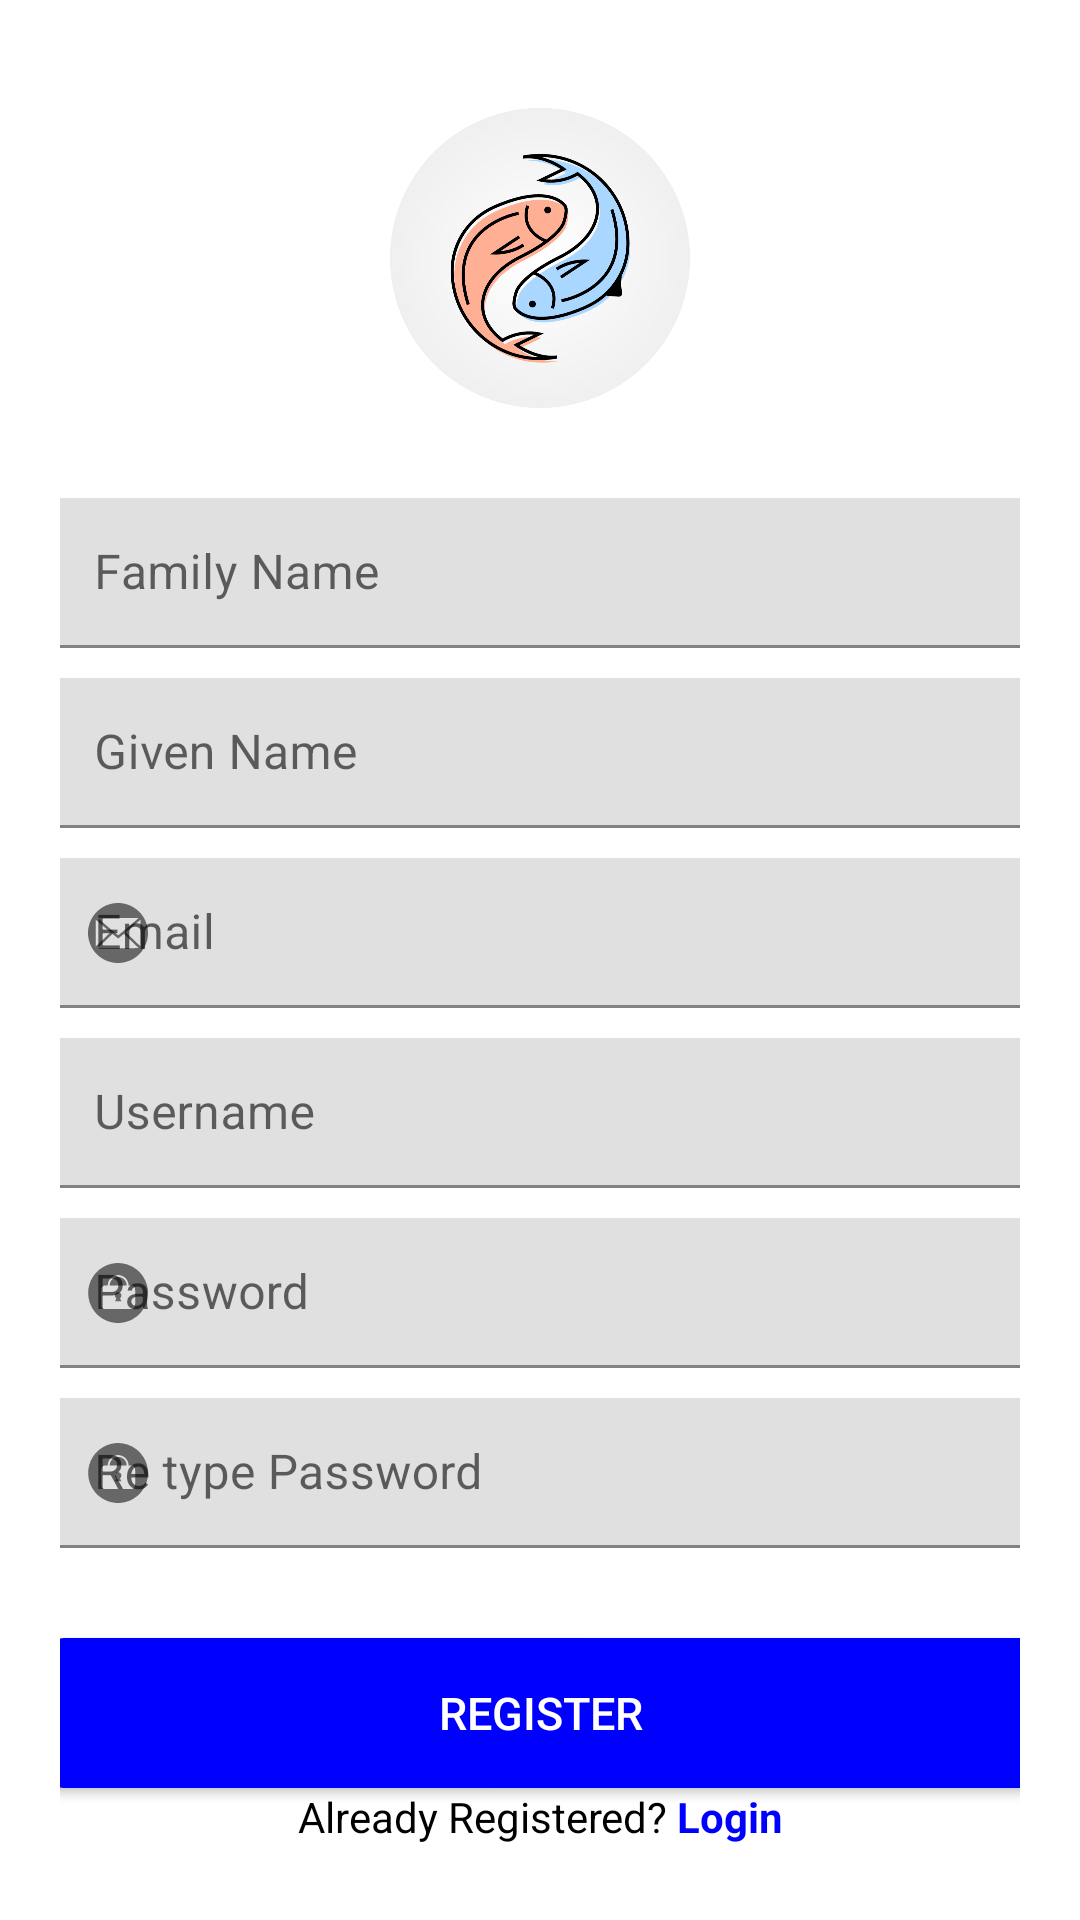

The Android layout XML behind this screen, and the referenced resources:
<!-- AndroidManifest.xml: application theme Theme.YinYummy -->
<!-- res/layout/fragment_registration.xml -->
<?xml version="1.0" encoding="utf-8"?>
<layout xmlns:android="http://schemas.android.com/apk/res/android"
    xmlns:tools="http://schemas.android.com/tools"
    xmlns:app="http://schemas.android.com/apk/res-auto">

    <data>


    </data>

    <androidx.constraintlayout.widget.ConstraintLayout
        android:layout_width="match_parent"
        android:layout_height="match_parent"
        tools:context=".view.registration.RegistrationFragment"
        android:padding="20dp">


        <ImageView
            android:id="@+id/logo"
            android:layout_width="100dp"
            android:layout_height="100dp"
            android:layout_marginTop="16dp"
            android:src="@drawable/ic_logo"
            app:layout_constraintEnd_toEndOf="parent"
            app:layout_constraintStart_toStartOf="parent"
            app:layout_constraintTop_toTopOf="parent"/>

        <com.google.android.material.textfield.TextInputLayout
            android:id="@+id/tv_yin"
            android:layout_width="330dp"
            android:layout_height="50dp"
            android:layout_marginTop="30dp"
            android:hint="@string/familyName"
            app:startIconDrawable="@drawable/ic_circle_account"
            app:layout_constraintEnd_toEndOf="parent"
            app:layout_constraintStart_toStartOf="parent"
            app:layout_constraintTop_toBottomOf="@+id/logo">
            <com.google.android.material.textfield.TextInputEditText
                android:id="@+id/et_familyName"
                android:layout_width="330dp"
                android:layout_height="50dp"
                tools:layout_editor_absoluteX="-3dp"
                tools:layout_editor_absoluteY="35dp" />
        </com.google.android.material.textfield.TextInputLayout>

        <com.google.android.material.textfield.TextInputLayout
            android:id="@+id/tv_and"
            android:layout_width="330dp"
            android:layout_height="50dp"
            android:layout_marginTop="10dp"
            android:hint="@string/givenName"
            app:startIconDrawable="@drawable/ic_circle_account"
            app:layout_constraintEnd_toEndOf="parent"
            app:layout_constraintStart_toStartOf="parent"
            app:layout_constraintTop_toBottomOf="@+id/tv_yin">
            <com.google.android.material.textfield.TextInputEditText
                android:id="@+id/et_givenName"
                android:layout_width="330dp"
                android:layout_height="50dp"
                tools:layout_editor_absoluteX="-3dp"
                tools:layout_editor_absoluteY="35dp" />
        </com.google.android.material.textfield.TextInputLayout>

        <com.google.android.material.textfield.TextInputLayout
            android:id="@+id/icon_email"
            android:layout_width="330dp"
            android:layout_height="50dp"
            android:layout_marginTop="10dp"
            android:hint="@string/email"
            app:startIconDrawable="@drawable/ic_email"
            app:layout_constraintEnd_toEndOf="parent"
            app:layout_constraintStart_toStartOf="parent"
            app:layout_constraintTop_toBottomOf="@+id/tv_and">
            <com.google.android.material.textfield.TextInputEditText
                android:id="@+id/et_email"
                android:layout_width="330dp"
                android:layout_height="50dp"
                tools:layout_editor_absoluteX="-3dp"
                tools:layout_editor_absoluteY="35dp" />
        </com.google.android.material.textfield.TextInputLayout>

        <com.google.android.material.textfield.TextInputLayout
            android:id="@+id/icon_username"
            android:layout_width="330dp"
            android:layout_height="50dp"
            android:layout_marginTop="10dp"
            android:hint="@string/username"
            app:startIconDrawable="@drawable/ic_circle_account"
            app:layout_constraintEnd_toEndOf="parent"
            app:layout_constraintStart_toStartOf="parent"
            app:layout_constraintTop_toBottomOf="@+id/icon_email">
            <com.google.android.material.textfield.TextInputEditText
                android:id="@+id/et_username"
                android:layout_width="330dp"
                android:layout_height="50dp"
                tools:layout_editor_absoluteX="-3dp"
                tools:layout_editor_absoluteY="35dp" />
        </com.google.android.material.textfield.TextInputLayout>

        <com.google.android.material.textfield.TextInputLayout
            android:id="@+id/icon_password"
            android:layout_width="330dp"
            android:layout_height="50dp"
            android:layout_marginTop="10dp"
            android:hint="@string/password"
            app:startIconDrawable="@drawable/ic_lock"
            app:layout_constraintEnd_toEndOf="parent"
            app:layout_constraintStart_toStartOf="parent"
            app:layout_constraintTop_toBottomOf="@+id/icon_username">
            <com.google.android.material.textfield.TextInputEditText
                android:id="@+id/et_password"
                android:layout_width="330dp"
                android:layout_height="50dp"
                tools:layout_editor_absoluteX="-3dp"
                tools:layout_editor_absoluteY="35dp" />
        </com.google.android.material.textfield.TextInputLayout>

        <com.google.android.material.textfield.TextInputLayout
            android:id="@+id/icon_retypePassword"
            android:layout_width="330dp"
            android:layout_height="50dp"
            android:layout_marginTop="10dp"
            android:hint="@string/retypePassword"
            app:startIconDrawable="@drawable/ic_lock"
            app:layout_constraintEnd_toEndOf="parent"
            app:layout_constraintStart_toStartOf="parent"
            app:layout_constraintTop_toBottomOf="@+id/icon_password">
            <com.google.android.material.textfield.TextInputEditText
                android:id="@+id/et_retypePassword"
                android:layout_width="330dp"
                android:layout_height="50dp"
                tools:layout_editor_absoluteX="-3dp"
                tools:layout_editor_absoluteY="35dp" />
        </com.google.android.material.textfield.TextInputLayout>

        <androidx.appcompat.widget.AppCompatButton
            android:id="@+id/btn_register"
            android:layout_width="330dp"
            android:layout_height="50dp"
            android:layout_marginTop="30dp"
            app:layout_constraintEnd_toEndOf="parent"
            app:layout_constraintStart_toStartOf="parent"
            app:layout_constraintTop_toBottomOf="@+id/icon_retypePassword"
            android:text="@string/btn_register"
            style="@style/BlueButton"/>

        <TextView
            android:id="@+id/txt_have_acc"
            android:layout_width="match_parent"
            android:layout_height="wrap_content"
            android:text="@string/register_have_acc"
            android:textAlignment="center"
            app:layout_constraintEnd_toEndOf="parent"
            app:layout_constraintStart_toStartOf="parent"
            android:clickable="true"
            android:focusable="true"
            app:layout_constraintTop_toBottomOf="@+id/btn_register"/>



    </androidx.constraintlayout.widget.ConstraintLayout>
</layout>
<!-- resources referenced by this layout -->
<resources>
  <!-- drawable ic_email: vector/xml drawable (drawable, 2405 chars, omitted) -->
  <!-- drawable ic_lock: vector/xml drawable (drawable, 2002 chars, omitted) -->
  <!-- drawable ic_logo: png bitmap (drawable, 311781 bytes) -->
  <string name="btn_register">Register</string>
  <string name="email">Email</string>
  <string name="familyName">Family Name</string>
  <string name="givenName">Given Name</string>
  <string name="password">Password</string>
  <string name="register_have_acc">
          <font color="#000000">Already Registered?  </font><font color="#0000FF"><b>Login</b></font>
      </string>
  <string name="retypePassword">Re type Password</string>
  <string name="username">Username</string>
  <style name="BlueButton">
          <item name="android:background">@drawable/bg_button</item>
          <item name="android:textColor">@color/white</item>
          <item name="android:textSize">15sp</item>
      </style>
  <style name="Theme.YinYummy" parent="Theme.MaterialComponents.DayNight.NoActionBar">
          
          <item name="colorPrimary">@color/purple_500</item>
          <item name="colorPrimaryVariant">@color/purple_700</item>
          <item name="colorOnPrimary">@color/white</item>
          
          <item name="colorSecondary">@color/teal_200</item>
          <item name="colorSecondaryVariant">@color/teal_700</item>
          <item name="colorOnSecondary">@color/black</item>
          
          <item name="android:statusBarColor" tools:targetApi="l">?attr/colorPrimaryVariant</item>
          
      </style>
  <!-- drawable bg_button (drawable) -->
  <?xml version="1.0" encoding="utf-8"?>
  <shape xmlns:android="http://schemas.android.com/apk/res/android" android:shape="rectangle">
      <solid android:color="@color/blue"/>
      <corners android:topLeftRadius="6dp" android:topRightRadius="6dp"
          android:bottomLeftRadius="6dp" android:bottomRightRadius="6dp"/>
  
  </shape>
  <color name="white">#FFFF</color>
  <color name="purple_500">#FF9800</color>
  <color name="purple_700">#FF3700B3</color>
  <color name="teal_200">#FF03DAC5</color>
  <color name="teal_700">#FF018786</color>
  <color name="black">#000000</color>
  <color name="blue">#0000FF</color>
</resources>
